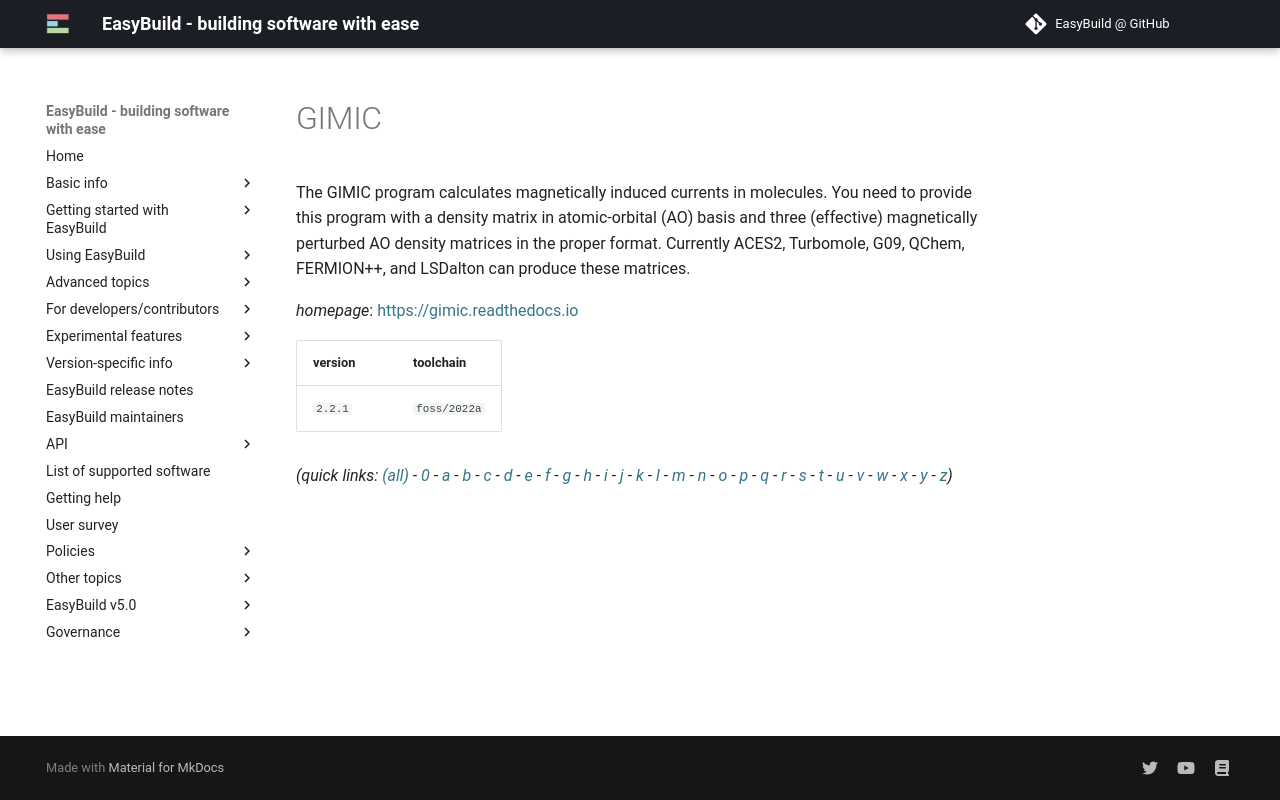

repository: easybuilders/easybuild-docs · page: version-specific/supported-software/g/GIMIC/index.html · generator: mkdocs

---
search:
  boost: 0.5
---
# GIMIC

The GIMIC program calculates magnetically induced currents in molecules.  You need to provide this program with a density matrix in atomic-orbital (AO) basis  and three (effective) magnetically perturbed AO density matrices in the proper format. Currently ACES2, Turbomole, G09, QChem, FERMION++, and LSDalton can produce these matrices.

*homepage*: <https://gimic.readthedocs.io>

version | toolchain
--------|----------
``2.2.1`` | ``foss/2022a``


*(quick links: [(all)](../index.md) - [0](../0/index.md) - [a](../a/index.md) - [b](../b/index.md) - [c](../c/index.md) - [d](../d/index.md) - [e](../e/index.md) - [f](../f/index.md) - [g](../g/index.md) - [h](../h/index.md) - [i](../i/index.md) - [j](../j/index.md) - [k](../k/index.md) - [l](../l/index.md) - [m](../m/index.md) - [n](../n/index.md) - [o](../o/index.md) - [p](../p/index.md) - [q](../q/index.md) - [r](../r/index.md) - [s](../s/index.md) - [t](../t/index.md) - [u](../u/index.md) - [v](../v/index.md) - [w](../w/index.md) - [x](../x/index.md) - [y](../y/index.md) - [z](../z/index.md))*
